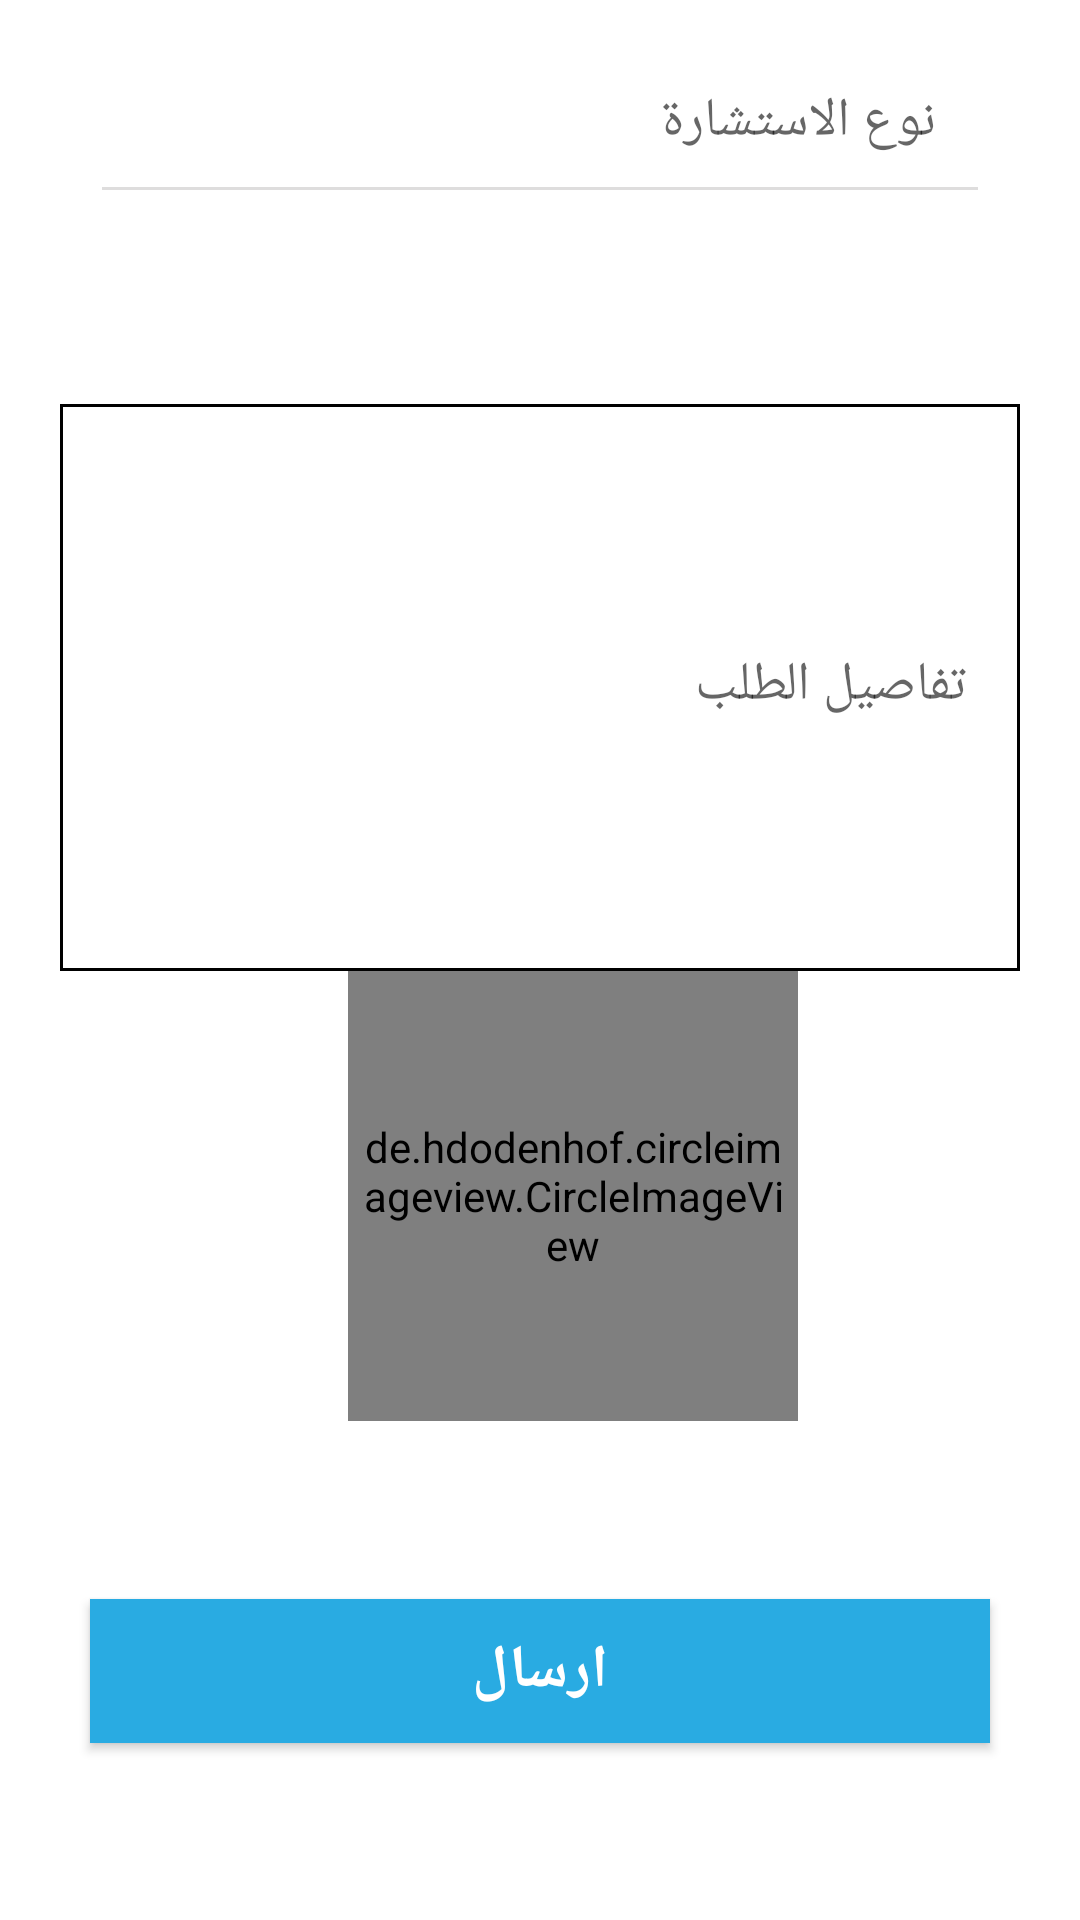

Layout XML and referenced resources for this Android screen:
<!-- AndroidManifest.xml: application theme AppTheme -->
<!-- res/layout/fragment_home.xml -->
<?xml version="1.0" encoding="utf-8"?>
<android.support.constraint.ConstraintLayout
    xmlns:android="http://schemas.android.com/apk/res/android"
    android:layout_width="match_parent"
    android:layout_height="match_parent"
    xmlns:app="http://schemas.android.com/apk/res-auto"
    xmlns:tools="http://schemas.android.com/tools"
    android:background="@color/colorWhite"
    >


  <ScrollView
      android:layout_width="match_parent"
      android:layout_height="match_parent"></ScrollView>

    <android.support.constraint.ConstraintLayout
        android:layout_width="match_parent"
        android:layout_height="match_parent"
        android:background="@color/colorWhite"
        app:layout_constraintEnd_toEndOf="parent"
        app:layout_constraintStart_toStartOf="parent"
        tools:layout_editor_absoluteY="0dp">


        <android.support.design.widget.TextInputLayout
            android:id="@+id/input_layout_type"
            android:layout_width="match_parent"
            android:layout_height="wrap_content"
            android:layout_marginLeft="30dp"

            android:layout_marginRight="30dp">

            <AutoCompleteTextView
                android:id="@+id/Type"
                android:layout_width="match_parent"
                android:layout_height="match_parent"
                android:hint="@string/type"
                android:inputType="text"
                android:padding="18dp"
                android:theme="@style/EditTextTheme2"

                />

        </android.support.design.widget.TextInputLayout>

        <android.support.design.widget.TextInputLayout
            android:id="@+id/input_layout_Desc"
            android:layout_width="match_parent"
            android:layout_height="200dp"
            android:layout_marginBottom="8dp"
            android:layout_marginLeft="20dp"
            android:layout_marginRight="20dp"
            android:layout_marginTop="8dp"
            app:layout_constraintBottom_toBottomOf="parent"
            app:layout_constraintEnd_toEndOf="parent"
            app:layout_constraintHorizontal_bias="0.0"
            app:layout_constraintStart_toStartOf="parent"
            app:layout_constraintTop_toBottomOf="@+id/input_layout_type"
            app:layout_constraintVertical_bias="0.126">

            <EditText
                android:id="@+id/Desc"
                android:layout_width="match_parent"
                android:layout_height="match_parent"
                android:background="@drawable/shape_edit_text"
                android:hint="@string/desc"
                android:inputType="text"
                android:padding="18dp"
                android:theme="@style/EditTextTheme2" />

        </android.support.design.widget.TextInputLayout>


        <ProgressBar
            android:id="@+id/progress"
            android:layout_width="wrap_content"
            android:layout_height="wrap_content"
            app:layout_constraintEnd_toEndOf="parent"
            app:layout_constraintStart_toStartOf="parent"
            tools:ignore="MissingConstraints"
            tools:layout_editor_absoluteY="253dp" />

        <de.hdodenhof.circleimageview.CircleImageView
            android:id="@+id/photo"
            android:layout_width="150dp"
            app:civ_border_width="2dp"
            app:civ_border_color="@color/colorBlue"
            android:layout_height="150dp"
            android:padding="2dp"
            android:layout_marginStart="116dp"
            android:src="@drawable/gallery"
            app:layout_constraintStart_toStartOf="parent"
            app:layout_constraintTop_toBottomOf="@+id/input_layout_Desc" />


        <Button
            android:id="@+id/send"
            android:layout_width="match_parent"
            android:layout_height="wrap_content"
            android:background="@drawable/shape_send_btn"
            android:text="@string/send"
            android:textColor="@color/colorWhite"
            android:textSize="20sp"
            android:textStyle="bold"
            android:layout_marginRight="30dp"
            android:layout_marginLeft="30dp"
            app:layout_constraintBottom_toBottomOf="@+id/photo"
            app:layout_constraintStart_toStartOf="parent"
            app:layout_constraintTop_toBottomOf="parent" />


    </android.support.constraint.ConstraintLayout>


</android.support.constraint.ConstraintLayout>
<!-- resources referenced by this layout -->
<resources>
  <color name="colorBlue">#29abe2</color>
  <color name="colorWhite">#FFF</color>
  <!-- drawable gallery: png bitmap (drawable-hdpi, 4183 bytes) -->
  <!-- drawable shape_edit_text (drawable) -->
  <?xml version="1.0" encoding="utf-8"?>
  <shape android:shape="rectangle" xmlns:android="http://schemas.android.com/apk/res/android">
  
      <solid android:color="@color/colorWhite"></solid>
      <stroke android:color="@color/colorBlack" android:width="1dp"></stroke>
  </shape>
  <!-- drawable shape_send_btn (drawable) -->
  <?xml version="1.0" encoding="utf-8"?>
  <selector xmlns:android="http://schemas.android.com/apk/res/android">
  
      <item>
          <shape android:shape="rectangle">
              <solid android:color="@color/colorBlue"></solid>
  
          </shape>
      </item>
  
      <item android:state_pressed="true">
          <shape android:shape="rectangle">
              <solid android:color="@color/colorLighBlue"></solid>
          </shape>
      </item>
  </selector>
  <string name="desc">تفاصيل الطلب</string>
  <string name="send">ارسال</string>
  <string name="type">نوع الاستشارة</string>
  <style name="EditTextTheme2" parent="Theme.AppCompat.Light.DarkActionBar">
          <item name="colorControlNormal">@color/colorDarkgray</item>
          <item name="colorControlActivated">@color/colorPrimaryDark</item>
          <item name="colorControlHighlight">@color/colorBlack</item>
      </style>
  <style name="AppTheme" parent="Theme.AppCompat.Light.NoActionBar">
          
          <item name="colorPrimary">@color/colorPrimary</item>
          <item name="colorPrimaryDark">@color/colorPrimaryDark</item>
          <item name="colorAccent">@color/colorAccent</item>
      </style>
  <color name="colorBlack">#000</color>
  <color name="colorLighBlue">#7ad6fd</color>
  <color name="colorDarkgray">#dedddd</color>
  <color name="colorPrimaryDark">#fbcb3b</color>
  <color name="colorPrimary">#fbb03b</color>
  <color name="colorAccent">#c1272d</color>
</resources>
